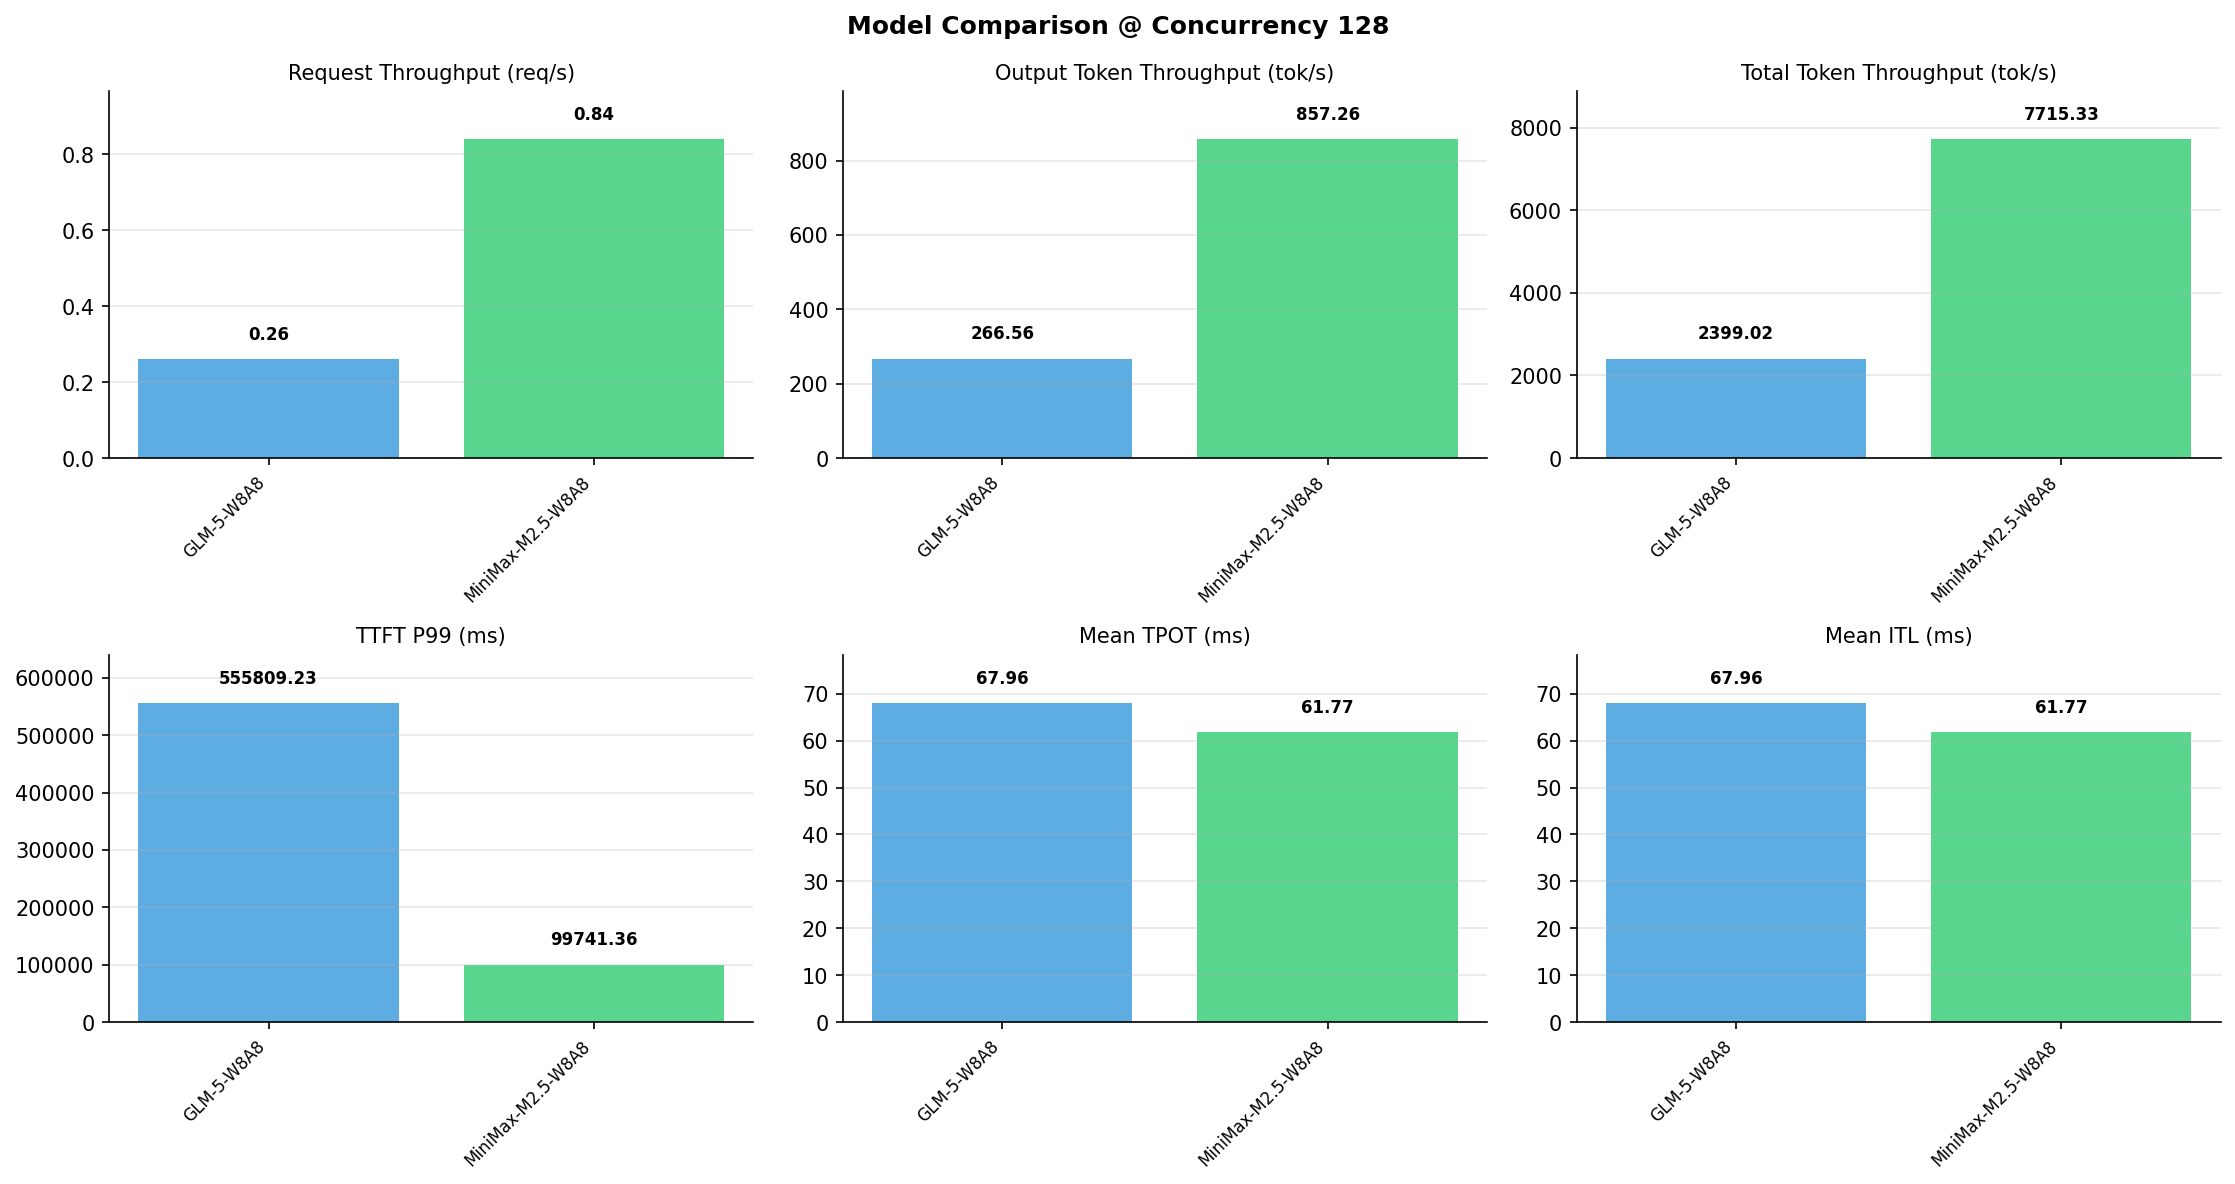

The table this chart was drawn from, first rows:
Metric, GLM-5-W8A8, MiniMax-M2.5-W8A8
[Serving Benchmark Result], , 
Successful requests, 1000, 1000
Benchmark duration (s), 3842, 1195
Total input tokens, 8192000, 8192000
Total generated tokens, 1024000, 1024000
Request throughput (req/s), 0.26, 0.84
Input token throughput (tok/s), 2132, 6858
Output token throughput (tok/s), 266.6, 857.3
Peak output token throughput (tok/s), 968, 1344
Peak concurrent requests, 138, 192
Total token throughput (tok/s), 2399, 7715
[Time to First Token], , 
Mean TTFT (ms), 391551, 82898
Median TTFT (ms), 415966, 86767
P99 TTFT (ms), 555809, 99741
[Time per Output Token], , 
Mean TPOT (ms), 67.96, 61.77
Median TPOT (ms), 62.26, 61.93
P99 TPOT (ms), 448.5, 73.69
[Inter-Token Latency], , 
Mean ITL (ms), 67.96, 61.77
Median ITL (ms), 19.81, 51.19
P95 ITL (ms), 39.09, 52.65
P99 ITL (ms), 1354, 54.66
[End-to-End Latency], , 
Mean E2E Latency (ms), 461078, 146091
Median E2E Latency (ms), 483434, 151504
P90 E2E Latency (ms), 587436, 152816
P99 E2E Latency (ms), 847338, 153226
